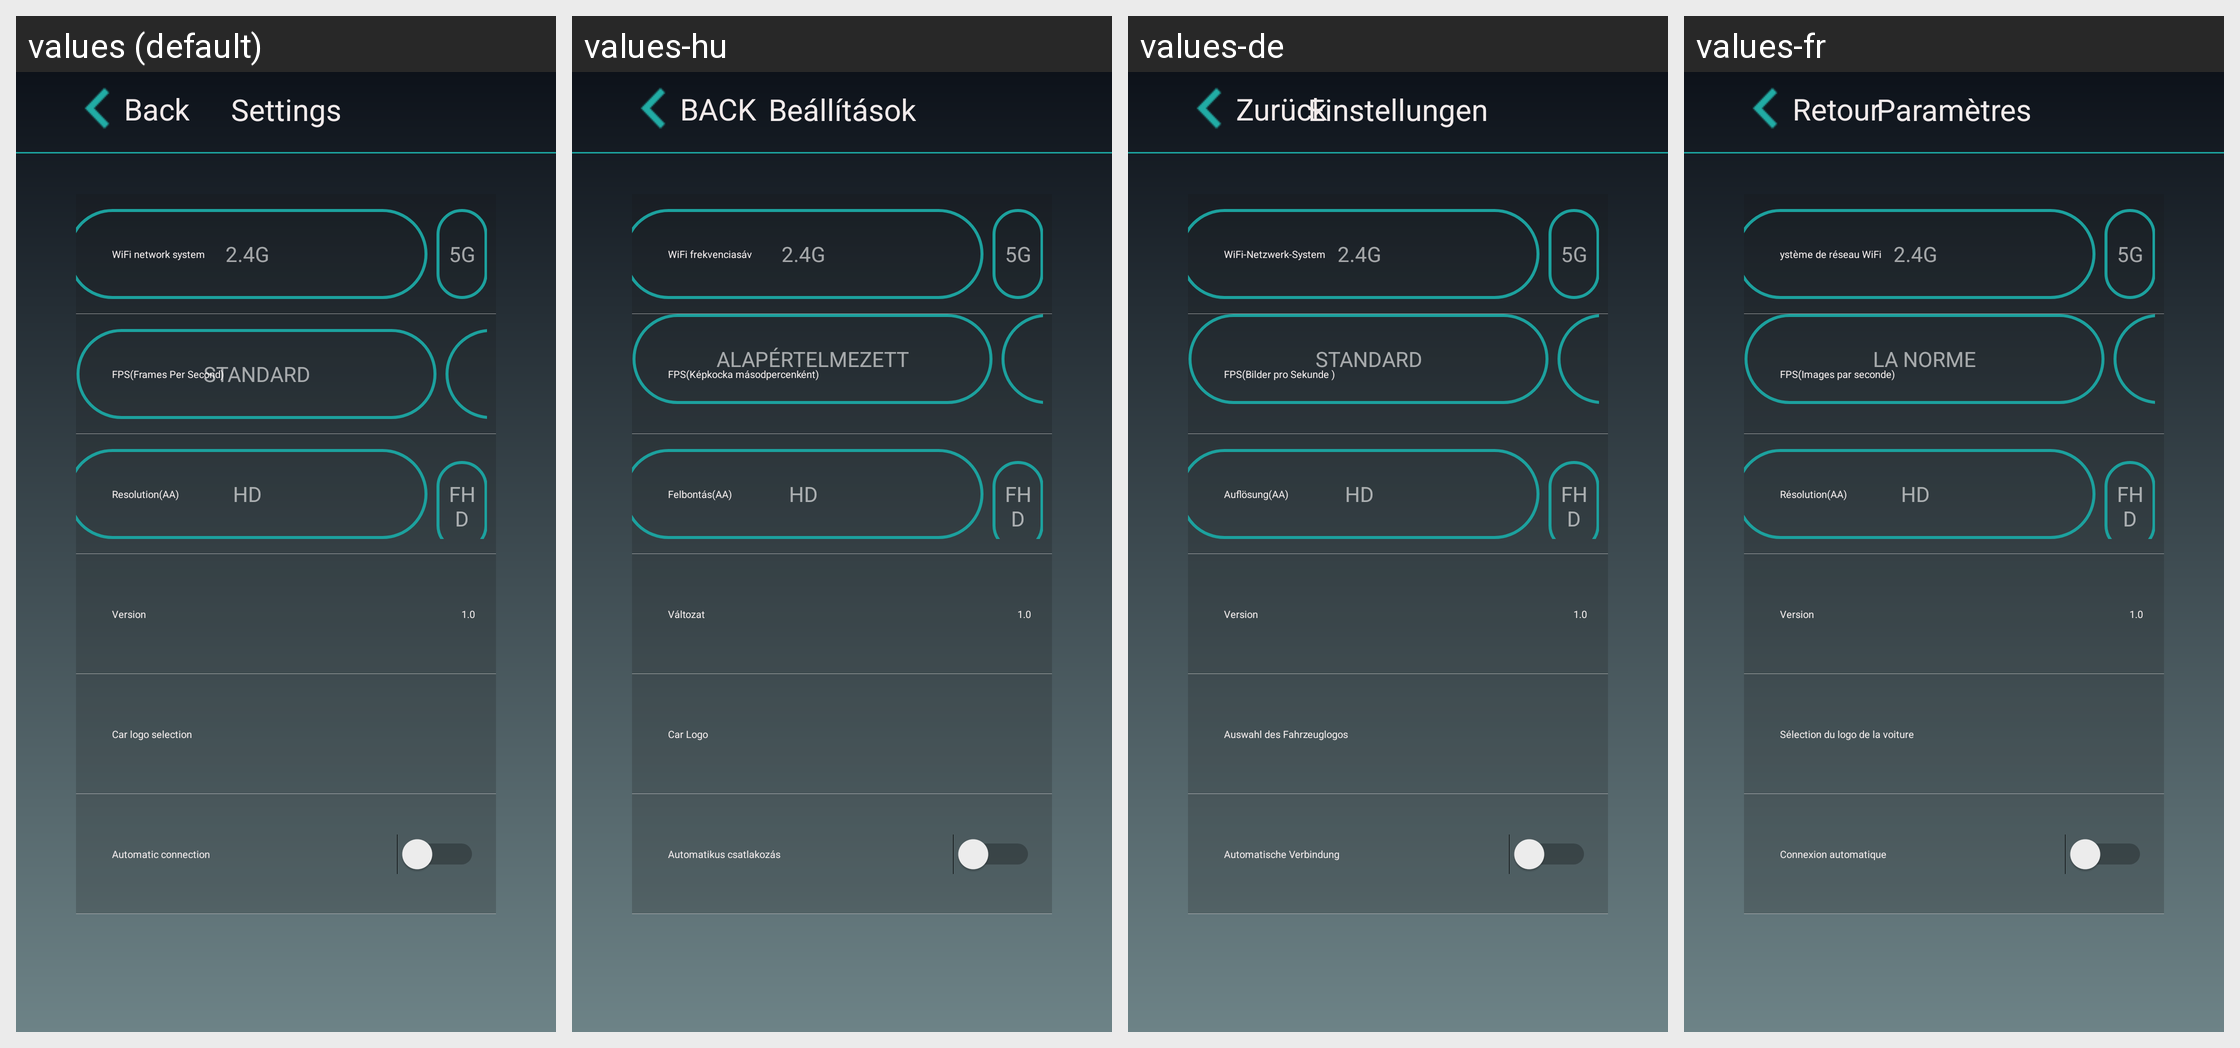

This grid shows one Android layout under several languages. Give, for every string resource on the screen, its name, the default text and each shown locale's text.
Android screen res/layout/settings_fragment_layout.xml rendered under 4 locales, left to right: values (default), values-hu, values-de, values-fr. Device: Nexus 5 (rendered at 1080×1920; each locale shown at half size, 540×960, under a caption strip naming it); theme CarLink.
Other locales in the repository, not shown: values-ar, values-el, values-es, values-in, values-it, values-iw, values-ko, values-nl, values-pl, values-pt, values-ru, values-th, values-tr, values-uk, values-vi, values-za-rCN, values-zh-rCN, values-zh-rTW.
Strings drawn on this screen, with the default value and each locale's value (text and hints the layout hard-codes, and strings that could not be matched under every locale, appear in the picture but are not listed):

carlink_back
  values: Back
  values-hu: BACK
  values-de: Zurück
  values-fr: Retour

settings_title
  values: Settings
  values-hu: Beállítások
  values-de: Einstellungen
  values-fr: Paramètres

wifi_network
  values: WiFi network system
  values-hu: WiFi frekvenciasáv
  values-de: WiFi-Netzwerk-System
  values-fr: ystème de réseau WiFi

fps_settings_text
  values: FPS(Frames Per Second)
  values-hu: FPS(Képkocka másodpercenként)
  values-de: FPS(Bilder pro Sekunde )
  values-fr: FPS(Images par seconde)

fps_medium_text
  values: STANDARD
  values-hu: ALAPÉRTELMEZETT
  values-de: STANDARD
  values-fr: LA NORME

resolution
  values: Resolution(AA)
  values-hu: Felbontás(AA)
  values-de: Auflösung(AA)
  values-fr: Résolution(AA)

version_msg
  values: Version
  values-hu: Változat
  values-de: Version
  values-fr: Version

car_mark_title
  values: Car logo selection
  values-hu: Car Logo
  values-de: Auswahl des Fahrzeuglogos
  values-fr: Sélection du logo de la voiture

auto_connect_text
  values: Automatic connection
  values-hu: Automatikus csatlakozás
  values-de: Automatische Verbindung
  values-fr: Connexion automatique
